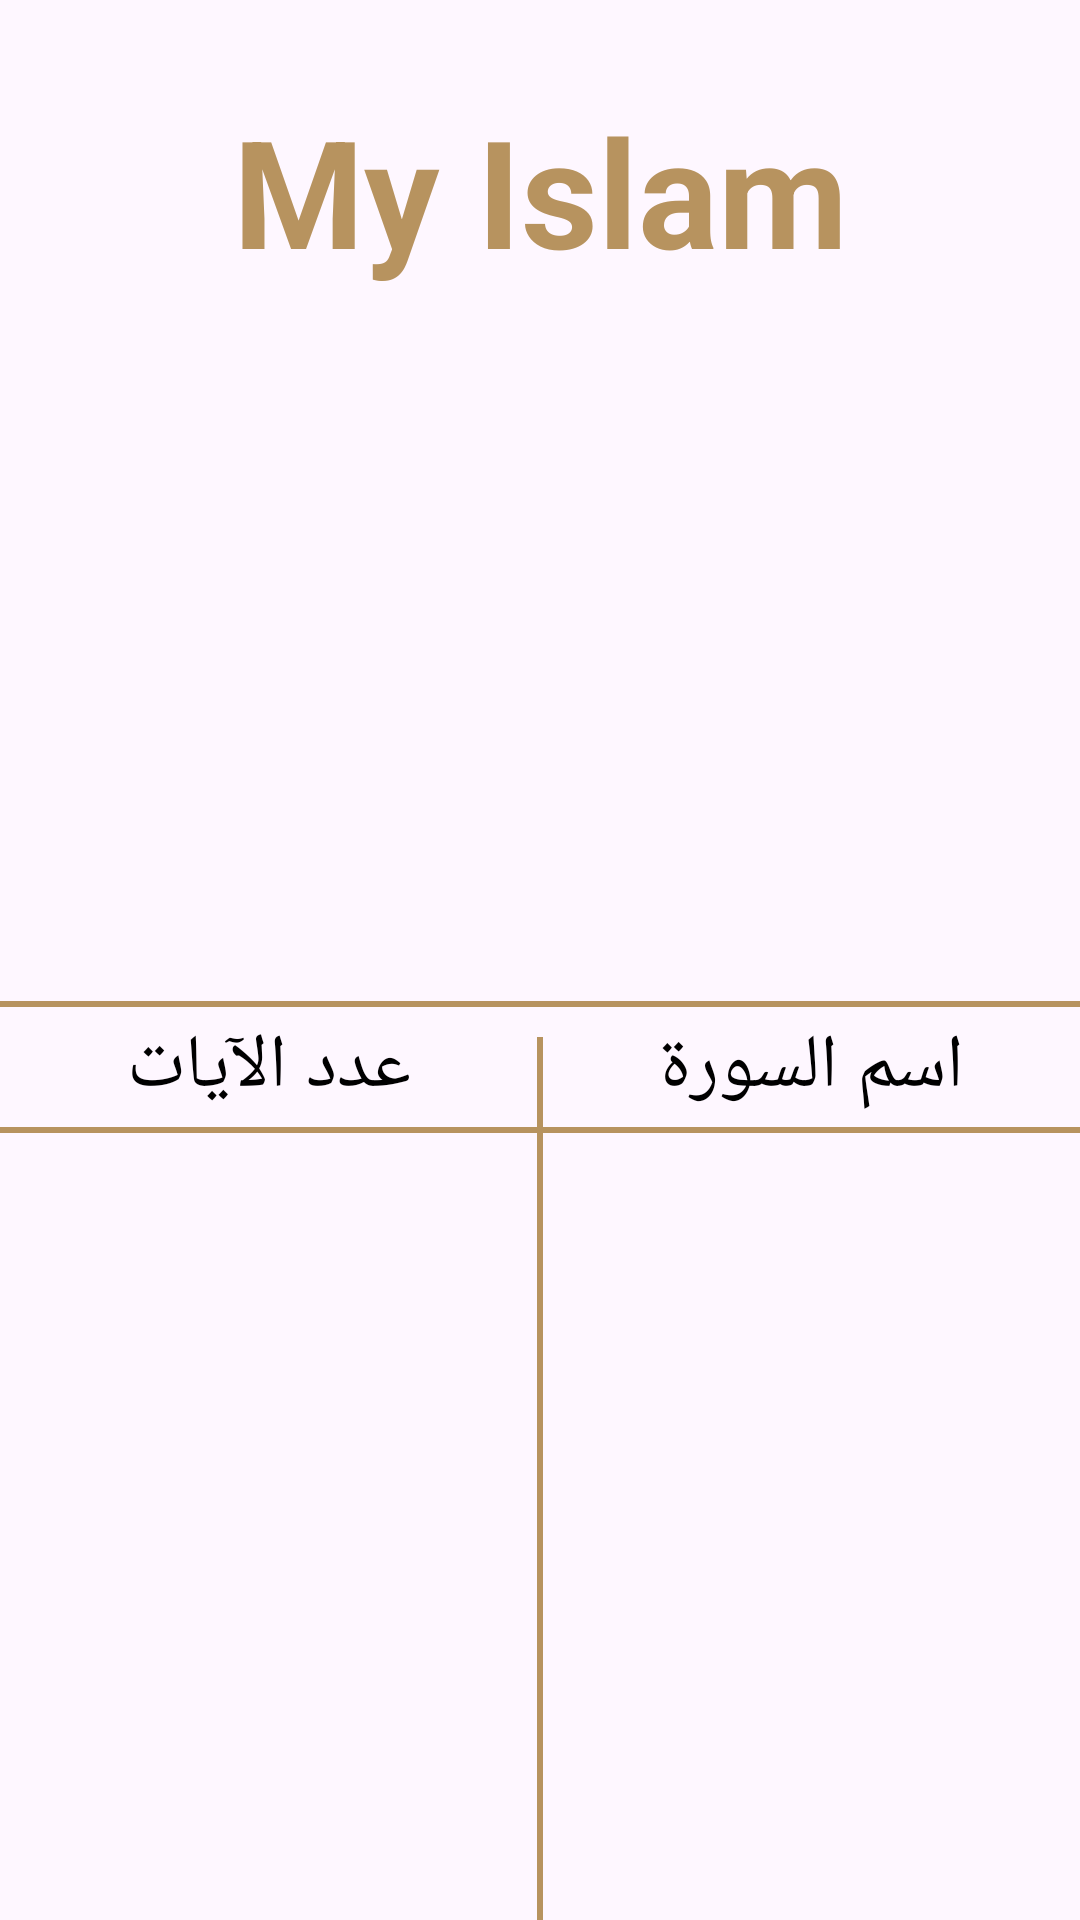

Reconstruct the res/layout file that produces this screen, plus the resources it refers to.
<!-- AndroidManifest.xml: application theme Base.Theme.IslamyApplication -->
<!-- res/layout/fragment_quran.xml -->
<?xml version="1.0" encoding="utf-8"?>
<androidx.constraintlayout.widget.ConstraintLayout xmlns:android="http://schemas.android.com/apk/res/android"
    xmlns:tools="http://schemas.android.com/tools"
    android:layout_width="match_parent"
    android:layout_height="match_parent"
    xmlns:app="http://schemas.android.com/apk/res-auto"

    tools:context=".fragment.QuranFragment">

   <TextView
       android:id="@+id/islamytxt"
       android:layout_width="wrap_content"
       android:layout_height="wrap_content"
       app:layout_constraintTop_toTopOf="parent"
       app:layout_constraintEnd_toEndOf="parent"
       app:layout_constraintStart_toStartOf="parent"
       android:layout_marginTop="30dp"
       android:textSize="50dp"
       android:textStyle="bold"
       android:textColor="#b7935f"
       android:text="My Islam"/>
    <ImageView
        android:id="@+id/quranimage"
        android:layout_width="205dp"
        android:layout_height="227dp"
        app:layout_constraintTop_toBottomOf="@id/islamytxt"
        app:layout_constraintEnd_toEndOf="parent"
        app:layout_constraintStart_toStartOf="parent"
        android:src="@drawable/qur2an_screen_logo"
        android:contentDescription="@string/todo" />
    <View
        android:id="@+id/firsthorizontleline"
        android:layout_width="match_parent"
        android:layout_height="2dp"
        android:orientation="horizontal"
        app:layout_constraintTop_toBottomOf="@id/quranimage"
        app:layout_constraintEnd_toEndOf="parent"
        app:layout_constraintStart_toStartOf="parent"
        android:background="#B7935F"
        android:layout_marginTop="10dp"
        />

    <View
        android:id="@+id/verticalline"
        android:layout_width="2dp"
        android:layout_height="0dp"
        android:orientation="horizontal"
        app:layout_constraintTop_toBottomOf="@id/firsthorizontleline"
        app:layout_constraintEnd_toEndOf="parent"
        app:layout_constraintStart_toStartOf="parent"
        app:layout_constraintBottom_toBottomOf="parent"
        android:background="#B7935F"
        android:layout_marginTop="10dp"
        />
    <View
        android:id="@+id/secondhorizontleline"
        android:layout_width="match_parent"
        android:layout_height="2dp"
        android:orientation="horizontal"
        app:layout_constraintTop_toBottomOf="@id/firsthorizontleline"
        app:layout_constraintEnd_toEndOf="parent"
        app:layout_constraintStart_toStartOf="parent"
        android:background="#B7935F"
        android:layout_marginTop="40dp"
        />

    <TextView
        android:id="@+id/nameofsurahtxt"
        android:layout_width="wrap_content"
        android:layout_height="wrap_content"
        app:layout_constraintTop_toBottomOf="@id/firsthorizontleline"
        app:layout_constraintEnd_toEndOf="parent"
        app:layout_constraintStart_toEndOf="@id/verticalline"
        app:layout_constraintBottom_toTopOf="@id/secondhorizontleline"
        android:textSize="25sp"
        android:textColor="@color/black"
        android:text="@string/name_of_surah"
        />

    <TextView
        android:id="@+id/numofayattxt"
        android:layout_width="wrap_content"
        android:layout_height="wrap_content"
        app:layout_constraintTop_toBottomOf="@id/firsthorizontleline"
        app:layout_constraintStart_toStartOf="parent"
        app:layout_constraintEnd_toStartOf="@id/verticalline"
        app:layout_constraintBottom_toTopOf="@id/secondhorizontleline"
        android:textSize="25sp"
        android:textColor="@color/black"
        android:text="@string/number_of_ayat"
        />

    <androidx.recyclerview.widget.RecyclerView
        android:id="@+id/rv_items"
        android:layout_width="match_parent"
        android:layout_height="0dp"
        app:layout_constraintTop_toBottomOf="@id/secondhorizontleline"
        app:layout_constraintEnd_toEndOf="parent"
        app:layout_constraintStart_toStartOf="parent"
        app:layout_constraintBottom_toBottomOf="parent"
        tools:listitem="@layout/name_and_ayat_items"
        />

</androidx.constraintlayout.widget.ConstraintLayout>
<!-- res/layout/name_and_ayat_items.xml (included above) -->
<?xml version="1.0" encoding="utf-8"?>
<androidx.constraintlayout.widget.ConstraintLayout xmlns:android="http://schemas.android.com/apk/res/android"
    xmlns:app="http://schemas.android.com/apk/res-auto"
    xmlns:tools="http://schemas.android.com/tools"
    android:layout_width="match_parent"
    android:layout_height="wrap_content">


    <TextView
        android:id="@+id/namesofsurah"
        android:layout_width="100dp"
        android:layout_height="wrap_content"
        android:padding="3dp"
        android:textColor="@color/black"
        android:textSize="20sp"
        android:gravity="center"
        app:layout_constraintStart_toEndOf="@id/numofayat"
        app:layout_constraintBottom_toBottomOf="parent"
        app:layout_constraintEnd_toEndOf="parent"
        app:layout_constraintTop_toTopOf="parent"
        tools:text="البقره" />

    <TextView
        android:id="@+id/numofayat"
        android:layout_width="70dp"
        android:layout_height="wrap_content"
        android:padding="3dp"
        android:textColor="@color/black"
        android:textSize="20sp"
        android:gravity="center"
        app:layout_constraintEnd_toStartOf="@id/namesofsurah"
        app:layout_constraintBottom_toBottomOf="parent"
        app:layout_constraintStart_toStartOf="parent"
        app:layout_constraintTop_toTopOf="parent"
        tools:text="286" />
</androidx.constraintlayout.widget.ConstraintLayout>
<!-- resources referenced by this layout -->
<resources>
  <color name="black">#FF000000</color>
  <string name="name_of_surah">اسم السورة</string>
  <string name="number_of_ayat">عدد الآيات</string>
  <string name="todo">TODO</string>
  <style name="Base.Theme.IslamyApplication" parent="Theme.Material3.Light.NoActionBar">
  
          
           <item name="colorPrimary">@color/orange</item>
          <item name="colorSecondary">@color/black</item>
      </style>
  <color name="orange">#b7935f</color>
</resources>
